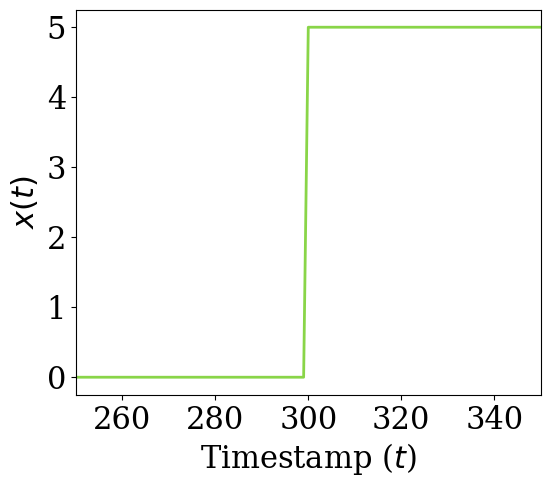
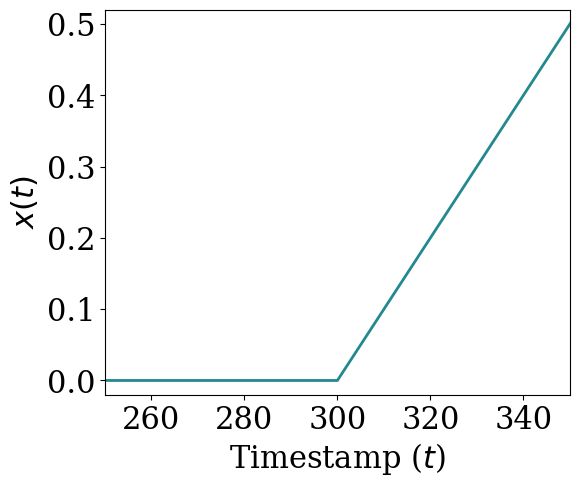
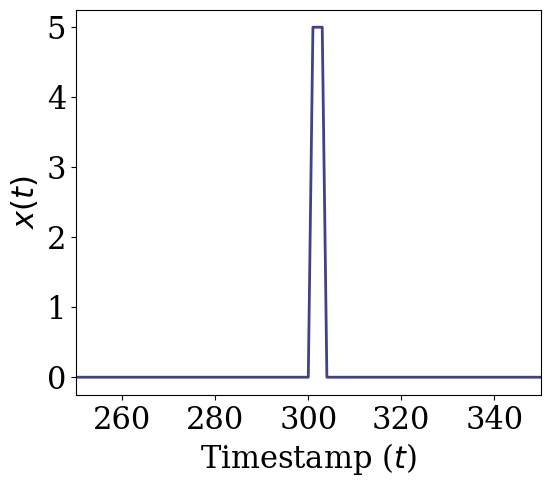

These charts were generated, in order, by the following Python code:
import matplotlib.pyplot as plt
from matplotlib import rcParams
from matplotlib import cm
from matplotlib import colors
import scipy.stats as stats
import numpy as np

# Params
fontsize = 22
rcParams['font.family'] = 'serif'
rcParams.update({'font.size': fontsize})
figsize = (6,5)
plt.set_cmap('viridis')
norm = colors.Normalize(vmin=0, vmax=256.0)
m = cm.ScalarMappable(norm=norm, cmap=plt.get_cmap('viridis') )
# color = [m.to_rgba(210), m.to_rgba(190), m.to_rgba(120), m.to_rgba(50)]
color = [m.to_rgba(210), m.to_rgba(120), m.to_rgba(50)]
linewidth = 2

def sudden(x):
    if(x < 300):
        res = 0
    else:
        res = 5
    return res

def incr(x):
    if(x < 300):
        res = 0
    else:
        res = (x - 300) * 0.01
    return res

def blip(x):
    if(x > 300 and x <= 303):
        res = 5
    else:
        res = 0
    return res

ts1 = range(200, 400)
sudden = [sudden(t) for t in ts1]
ts2 = range(200, 400)
incr = [incr(t) for t in ts2]
ts3 = range(200, 400)
blip = [blip(t) for t in ts3]

fig, ax = plt.subplots(figsize=figsize)
plt.plot(ts1, sudden, color=color[0], linewidth=linewidth)
plt.xlabel('Timestamp ($t$)')
plt.ylabel('$x(t)$')
plt.xlim(left=250, right=350)

sudden_name = 'sudden-x'
plt.savefig(sudden_name + '.pdf', bbox_inches='tight')
plt.savefig(sudden_name + '.png', bbox_inches='tight')
plt.show()

fig, ax = plt.subplots(figsize=figsize)
plt.plot(ts2, incr, color=color[1], linewidth=linewidth)
plt.xlabel('Timestamp ($t$)')
plt.ylabel('$x(t)$')
plt.xlim(left=250, right=350)
plt.ylim(bottom=-0.02, top=0.52)

sudden_name = 'incr-x'
plt.savefig(sudden_name + '.pdf', bbox_inches='tight')
plt.savefig(sudden_name + '.png', bbox_inches='tight')
plt.show()

fig, ax = plt.subplots(figsize=figsize)
plt.plot(ts3, blip, color=color[2], linewidth=linewidth)
plt.xlabel('Timestamp ($t$)')
plt.ylabel('$x(t)$')
plt.xlim(left=250, right=350)

sudden_name = 'blip-x'
plt.savefig(sudden_name + '.pdf', bbox_inches='tight')
plt.savefig(sudden_name + '.png', bbox_inches='tight')
plt.show()
